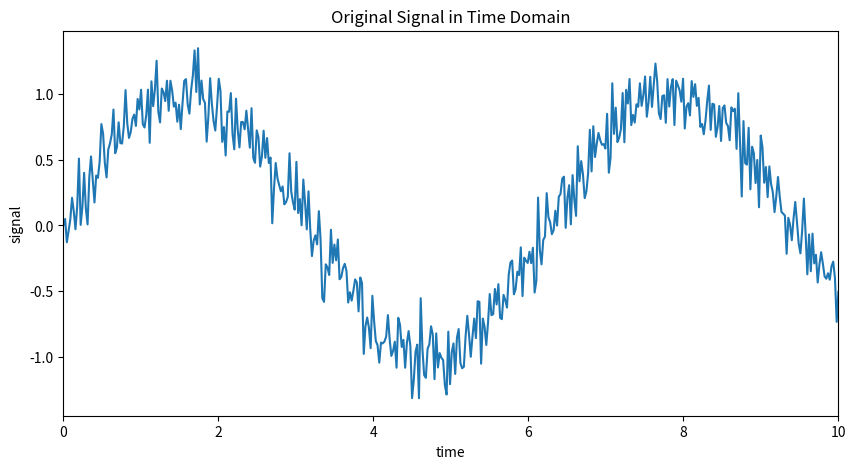
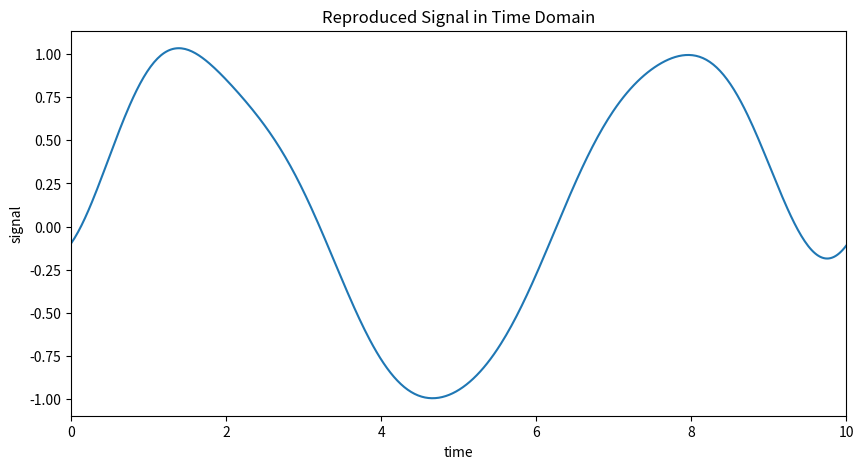

These charts were generated, in order, by the following Python code:
'''
Minimal working example of a low-pass filter using fourier transform, to remind me how that works.
'''

import numpy as np
import matplotlib.pyplot as plt


class Fourier:

    def __init__(self, time_steps, signal):
        '''
        Constructs a Fourier object from a 1D-signal.

        :param time_steps: x-values at which the signal is sampled
        :param signal: y-values of the signal
        '''

        self.time_steps = time_steps
        self.signal = signal

        n = signal.size
        sampling_rate = n / (time_steps[-1] - time_steps[0])
        print("Created Fourier object with sampling rate: ", sampling_rate)  # how many samples we drop for every 1 step of distance

        # run Fourier transform
        amps = np.fft.fft(signal)
        freqs = np.fft.fftfreq(n, d=1/sampling_rate)

        self.amps = amps
        self.freqs = freqs
        self.filtered = dict()  # will contain filtered frequencies

        # create list containing amplitude-frequency pairs, ignoring the zero-frequency 
        pairs = []
        self.zero_comp = amps[0], freqs[0]
        for amplitude, frequency in zip(amps[1:], freqs[1:]):
            pairs.append([amplitude, frequency]) # amplitude is complex, frequency is real

        # sort the pairs descending by magnitude of amplitude
        pairs = list(reversed(sorted(pairs, key=lambda v: np.sqrt(v[0].real**2 + v[0].imag**2))))
        self.pairs = np.array(pairs)


    def filter(self, num):
        """
        Retains only the num largest amplitudes.

        :param num: number of amplitudes to keep
        """

        # by default, set all frequencies to 0
        for freq in self.freqs:
            self.filtered[freq] = 0.0

        # set the amplitude of the zero-frequency
        self.filtered[self.zero_comp[1]] = self.zero_comp[0]

        # set the amplitudes of the biggest num frequencies
        for amp, freq in self.pairs[:num]:
            self.filtered[freq] = amp


    def inverse(self):
        '''
        Calculate inverse fourier transform from filtered frequencies.
        '''

        wave = []
        for f in self.freqs:
            wave.append(self.filtered[f])
        wave = np.array(wave)

        res = np.fft.ifft(wave)

        return res


def vis_signal(time_steps, signal, title):
    '''
    Visualizes a signal by plotting it.

    :param time_steps: the x-values of the signal
    :param signal: the y-values of the signal
    :param title: the title of the plot
    '''

    # plotting signal in time domain
    plt.figure(figsize=(10, 5))
    plt.plot(time_steps, signal)
    plt.xlim(time_steps[0], time_steps[-1])
    plt.xlabel("time")
    plt.ylabel("signal")
    plt.title(title)
    plt.show()


def main():
    '''
    Generates a noisy signal by adding some zero-centered gaussian noise 
    to a base signal constructed from adding clean sine and cosine waves.

    Visualizes the original signal.
    
    Performs fourier transform and filters the frequencies to apply
    low-pass filtering which should remove the noise.

    Visualizes the cleaned signal.
    '''

    start = 0           # where the sequence starts
    stop = 10           # where the sequence stops
    num = 450           # how many sample points are included
    frequencies = 10    # how many frequencies to keep

    time_steps = np.linspace(start, stop, num, endpoint=True) # basically x-values for the signal

    data = [2*np.sin(x)+np.cos(x+0.5*np.pi) + np.random.normal(0, 0.15) for x in time_steps] # basically y-values for the signal
    
    signal = np.array(data, dtype=float)

    vis_signal(time_steps, signal, 'Original Signal in Time Domain')

    fou = Fourier(time_steps, signal)

    fou.filter(frequencies)

    clean_signal = fou.inverse()

    vis_signal(time_steps, clean_signal.real, 'Reproduced Signal in Time Domain')


if __name__ == "__main__":

    main()
